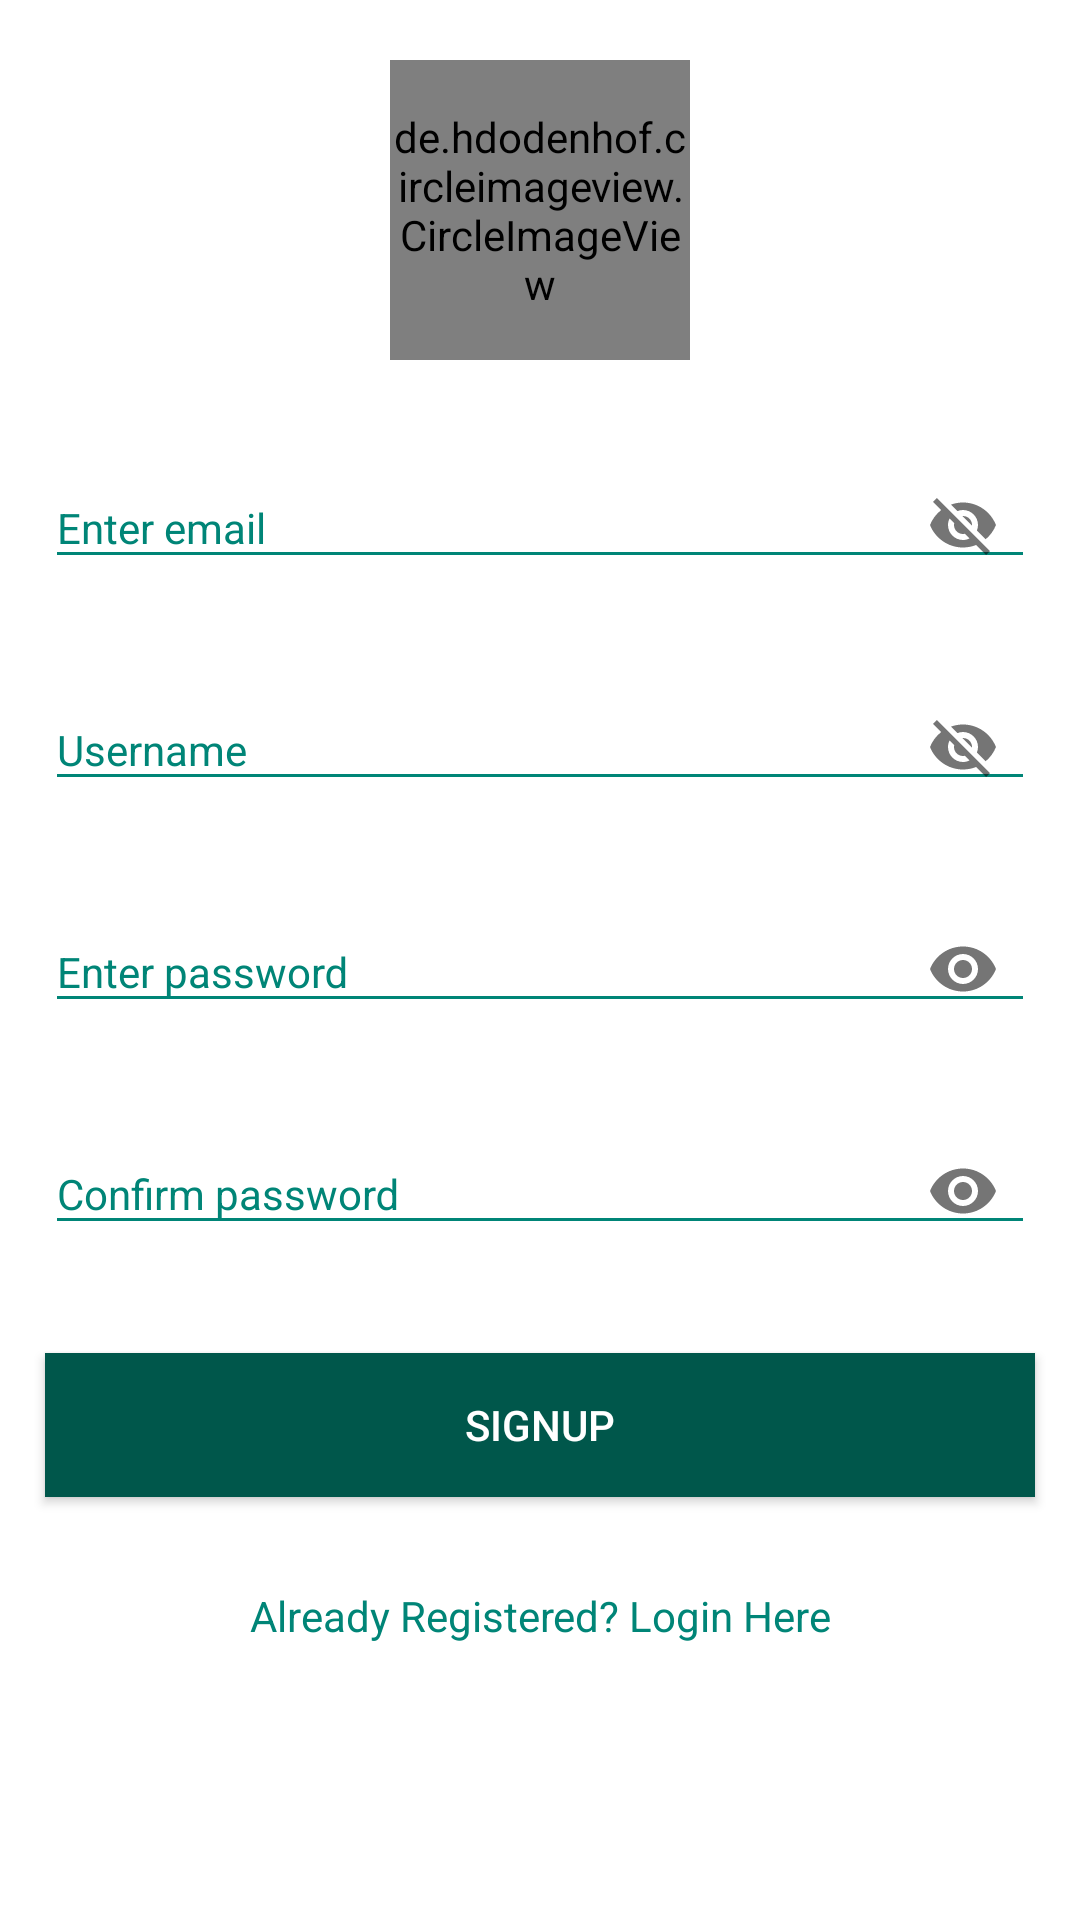

Layout XML and referenced resources for this Android screen:
<!-- AndroidManifest.xml: application theme AppTheme -->
<!-- res/layout/activity_sign_up.xml -->
<?xml version="1.0" encoding="utf-8"?>
<ScrollView xmlns:android="http://schemas.android.com/apk/res/android"
    xmlns:app="http://schemas.android.com/apk/res-auto"
    xmlns:tools="http://schemas.android.com/tools"
    android:layout_width="match_parent"
    android:layout_height="match_parent"
    tools:context=".SignUpActivity"
    android:background="@color/white">

    <LinearLayout
        android:layout_width="match_parent"
        android:layout_height="wrap_content"
        android:layout_centerVertical="true"
        android:orientation="vertical">


        

        <de.hdodenhof.circleimageview.CircleImageView
            android:id="@+id/imageViewAvatar"
            android:layout_width="100dp"
            android:layout_height="100dp"
            android:layout_marginTop="20dp"
            android:layout_gravity="center"
            android:src="@drawable/add_avatar"/>

        <android.support.design.widget.TextInputLayout
            android:layout_width="match_parent"
            android:layout_height="wrap_content"
            android:textColorHint="@color/colorPrimary"
            android:theme="@style/MyHintText"
            app:passwordToggleEnabled="true"
            android:layout_marginTop="20dp">

            <EditText
                android:id="@+id/editTextEmail"
                android:layout_width="match_parent"
                android:layout_height="wrap_content"
                android:layout_margin="15dp"
                android:hint="Enter email"
                android:inputType="textEmailAddress"
                android:theme="@style/MyEditText" />
        </android.support.design.widget.TextInputLayout>

        <android.support.design.widget.TextInputLayout
            android:layout_width="match_parent"
            android:layout_height="wrap_content"
            android:textColorHint="@color/colorPrimary"
            android:theme="@style/MyHintText"
            app:passwordToggleEnabled="true">

            <EditText
                android:id="@+id/editTextUsername"
                android:layout_width="match_parent"
                android:layout_height="wrap_content"
                android:layout_margin="15dp"
                android:hint="Username"
                android:inputType="text"
                android:theme="@style/MyEditText" />
        </android.support.design.widget.TextInputLayout>

        <android.support.design.widget.TextInputLayout
            android:layout_width="match_parent"
            android:layout_height="wrap_content"
            android:textColorHint="@color/colorPrimary"
            android:theme="@style/MyHintText"
            app:passwordToggleEnabled="true">

            <EditText
                android:id="@+id/editTextPassword"
                android:layout_width="match_parent"
                android:layout_height="wrap_content"
                android:layout_margin="15dp"
                android:hint="Enter password"
                android:inputType="textPassword"
                android:theme="@style/MyEditText" />
        </android.support.design.widget.TextInputLayout>

        <android.support.design.widget.TextInputLayout
            android:layout_width="match_parent"
            android:layout_height="wrap_content"
            android:textColorHint="@color/colorPrimary"
            android:theme="@style/MyHintText"
            app:passwordToggleEnabled="true">

            <EditText
                android:id="@+id/editTextConfirmPassword"
                android:layout_width="match_parent"
                android:layout_height="wrap_content"
                android:layout_margin="15dp"
                android:hint="Confirm password"
                android:inputType="textPassword"
                android:theme="@style/MyEditText" />
        </android.support.design.widget.TextInputLayout>


        <Button
            android:id="@+id/buttonSignup"
            android:layout_width="match_parent"
            android:layout_height="wrap_content"
            android:layout_margin="15dp"
            android:textColor="@color/white"
            android:textSize="@dimen/dialog_title_text_size"
            android:background="@color/colorPrimaryDark"
            android:text="Signup" />

        <TextView
            android:id="@+id/textViewSignin"
            android:layout_width="match_parent"
            android:layout_height="wrap_content"
            android:layout_margin="15dp"
            android:text="Already Registered? Login Here"
            android:textAlignment="center"
            android:textColor="@color/colorPrimary" />

    </LinearLayout>

</ScrollView>
<!-- resources referenced by this layout -->
<resources>
  <color name="colorPrimary">#008577</color>
  <color name="colorPrimaryDark">#00574B</color>
  <string name="user_registration">User Registration</string>
  <style name="MyEditText" parent="Theme.AppCompat.Light">
          <item name="colorControlActivated">@color/colorAccent</item>
          <item name="colorControlNormal">@color/colorPrimary</item>
      </style>
  <style name="MyHintText" parent="TextAppearance.AppCompat.Small">
          <item name="android:color">@color/colorPrimary</item>
      </style>
  <style name="AppTheme" parent="Theme.AppCompat.Light.DarkActionBar">
          
          <item name="colorPrimary">@color/colorPrimary</item>
          <item name="colorPrimaryDark">@color/colorPrimaryDark</item>
          <item name="colorAccent">@color/colorAccent</item>
      </style>
  <color name="colorAccent">#D81B60</color>
  <!-- not gathered from this repository: default colours our renderer supplied (Android Studio template values) -->
  <color name="white">#FFFFFFFF</color>
</resources>
